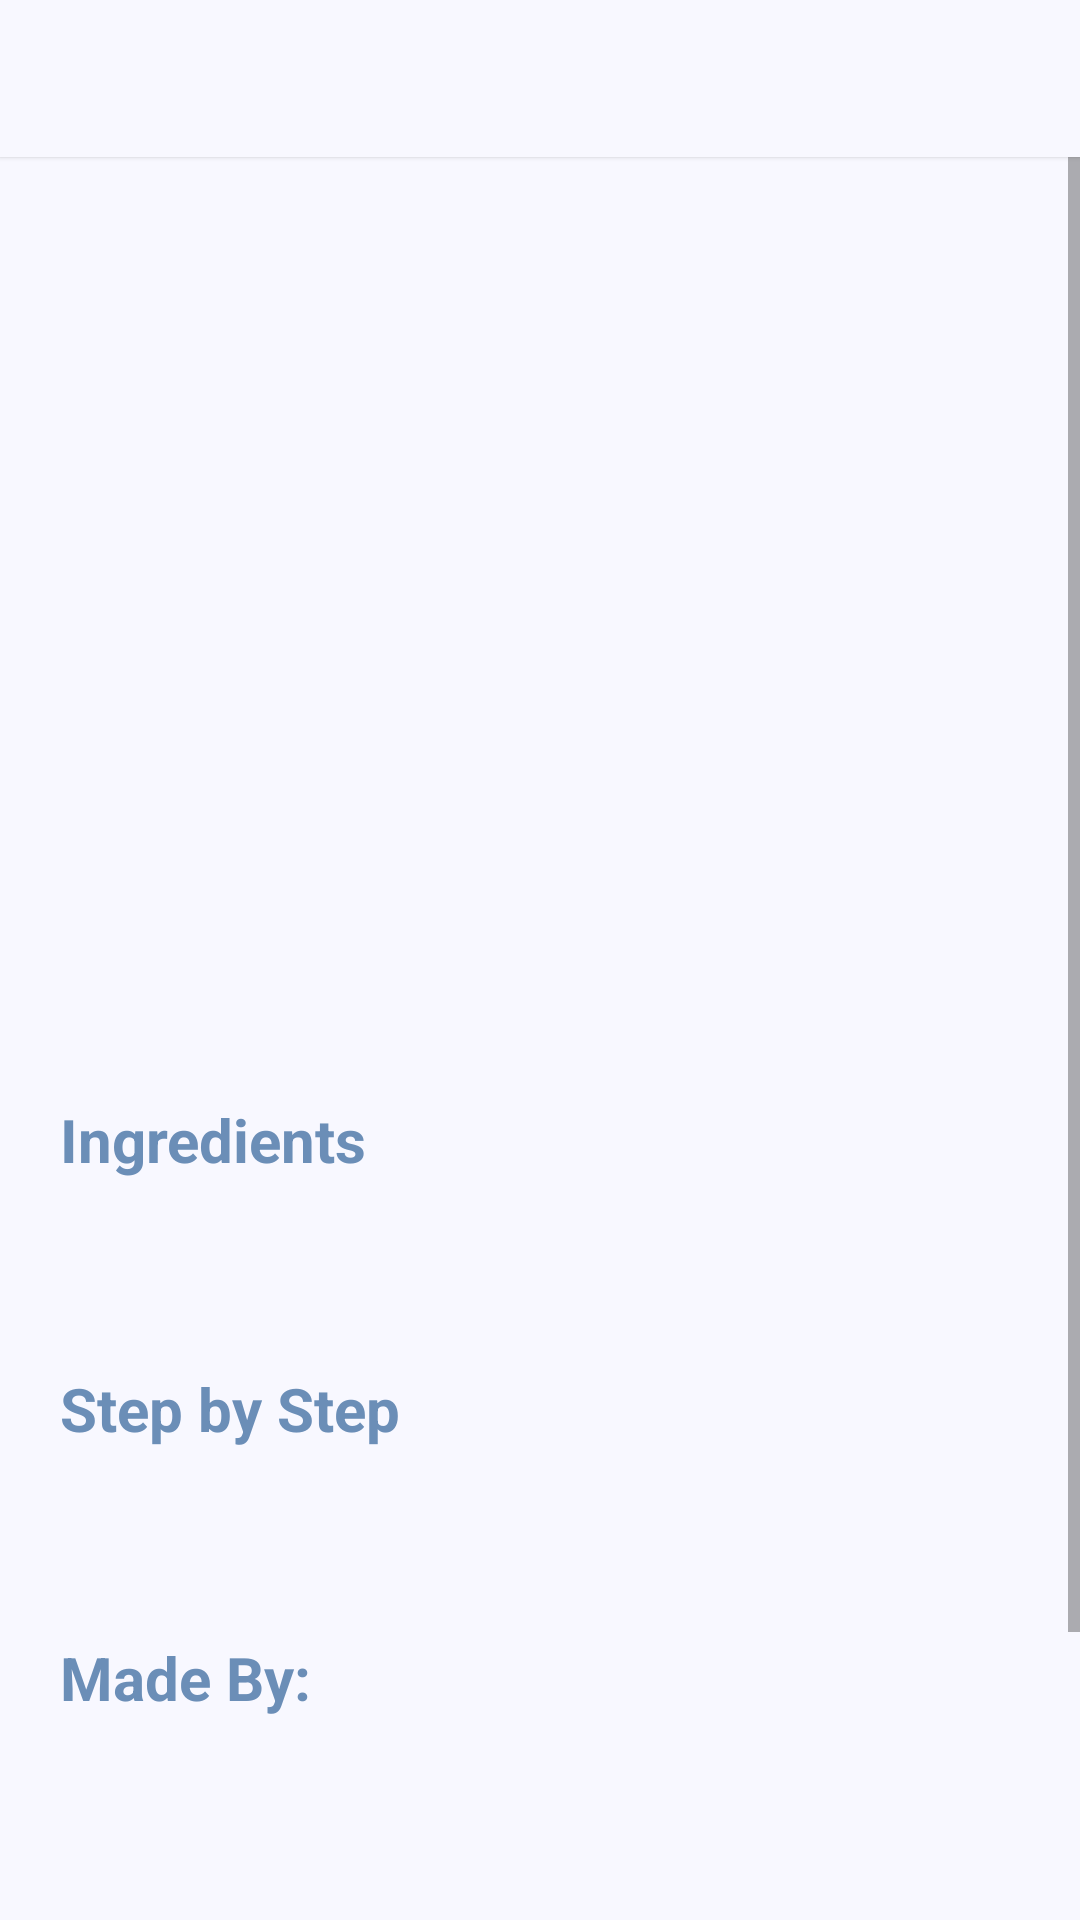

Android layout source for this screen:
<!-- AndroidManifest.xml: application theme Theme.MyRiccipii -->
<!-- res/layout/fragment_recipe_detail.xml -->
<?xml version="1.0" encoding="utf-8"?>
<FrameLayout xmlns:android="http://schemas.android.com/apk/res/android"
    xmlns:tools="http://schemas.android.com/tools"
    android:layout_width="match_parent"
    android:layout_height="match_parent"
    xmlns:app="http://schemas.android.com/apk/res-auto"
    android:background="@color/ghost_white"
    tools:context=".Recipes.RecipeDetailFragment">

    <LinearLayout
        android:layout_width="match_parent"
        android:layout_height="wrap_content"
        android:orientation="horizontal"
        android:background="@color/ghost_white"
        android:elevation="1dp">
        <ImageView
            android:id="@+id/detailBackBtn"
            android:layout_width="wrap_content"
            android:layout_height="50sp"
            android:paddingStart="10dp"
            android:paddingEnd="10dp"
            app:srcCompat="@drawable/ic_back_button_24"
            app:tint="@color/black" />

        <TextView
            android:id="@+id/headerDetailView"
            android:layout_width="wrap_content"
            android:layout_height="wrap_content"
            android:layout_gravity="center"
            android:layout_marginStart="5dp"
            android:gravity="left"
            android:text=""
            android:textSize="24sp"
            android:textStyle="bold"
            android:textColor="@color/blueIsh"
            android:padding="10dp"
            tools:ignore="RtlHardcoded" />
    </LinearLayout>

    <ScrollView
        android:layout_width="match_parent"
        android:layout_height="wrap_content"
        android:scrollbarStyle="insideOverlay">

        <LinearLayout
            android:layout_width="match_parent"
            android:layout_height="wrap_content"
            android:layout_marginLeft="10dp"
            android:layout_marginTop="50dp"
            android:layout_marginRight="10dp"
            android:orientation="vertical">

            <ImageView
                android:id="@+id/recipeDetailImg"
                android:layout_width="350dp"
                android:layout_height="200dp"
                android:layout_gravity="center"
                android:layout_marginTop="10dp"
                android:contentDescription="@string/image_holder"
                android:cropToPadding="true"
                android:padding="1dp"
                android:scaleType="centerCrop" />

            <TextView
                android:id="@+id/viewName"
                android:layout_width="match_parent"
                android:layout_height="wrap_content"
                android:layout_marginStart="5dp"
                android:layout_marginTop="10dp"
                android:layout_marginEnd="20dp"
                android:text=""
                android:paddingStart="5dp"
                android:paddingEnd="5dp"
                android:textAlignment="textStart"
                android:textColor="@color/blueIsh"
                android:textSize="25sp"
                android:textStyle="bold"
                tools:ignore="RtlSymmetry" />

            <TextView
                android:id="@+id/viewDesc"
                android:layout_width="match_parent"
                android:layout_height="wrap_content"
                android:layout_marginStart="5dp"
                android:layout_marginTop="10dp"
                android:layout_marginEnd="20dp"
                android:text=""
                android:paddingStart="5dp"
                android:paddingEnd="5dp"
                android:textAlignment="textStart"
                android:textColor="@color/black"
                android:textSize="17sp" />

            <TextView
                android:id="@+id/tv5"
                android:layout_width="match_parent"
                android:layout_height="wrap_content"
                android:layout_marginStart="5dp"
                android:layout_marginTop="30dp"
                android:layout_marginEnd="20dp"
                android:text="@string/ingredients_detail"
                android:paddingStart="5dp"
                android:paddingEnd="5dp"
                android:textAlignment="textStart"
                android:textColor="@color/blueIsh"
                android:textSize="20sp"
                android:textStyle="bold"
                tools:ignore="RtlSymmetry" />

            <TextView
                android:id="@+id/ingredientDetails"
                android:layout_width="match_parent"
                android:layout_height="wrap_content"
                android:layout_marginStart="5dp"
                android:layout_marginTop="10dp"
                android:layout_marginEnd="20dp"
                android:text=""
                android:paddingStart="5dp"
                android:paddingEnd="5dp"
                android:textAlignment="textStart"
                android:textColor="@color/black"
                android:textSize="17sp" />

            <TextView
                android:id="@+id/tv6"
                android:layout_width="match_parent"
                android:layout_height="wrap_content"
                android:layout_marginStart="5dp"
                android:layout_marginTop="30dp"
                android:layout_marginEnd="20dp"
                android:text="@string/step_by_step"
                android:paddingStart="5dp"
                android:paddingEnd="5dp"
                android:textAlignment="textStart"
                android:textColor="@color/blueIsh"
                android:textSize="20sp"
                android:textStyle="bold"
                tools:ignore="RtlSymmetry" />

            <TextView
                android:id="@+id/stepsDetails"
                android:layout_width="match_parent"
                android:layout_height="wrap_content"
                android:layout_marginStart="5dp"
                android:layout_marginTop="10dp"
                android:layout_marginEnd="20dp"
                android:text=""
                android:paddingStart="5dp"
                android:paddingEnd="5dp"
                android:textAlignment="textStart"
                android:textColor="@color/black"
                android:textSize="17sp" />

            <TextView
                android:id="@+id/viewMadeBy"
                android:layout_width="match_parent"
                android:layout_height="wrap_content"
                android:layout_marginStart="5dp"
                android:layout_marginTop="30dp"
                android:layout_marginEnd="20dp"
                android:text="@string/made_by"
                android:paddingStart="5dp"
                android:paddingEnd="5dp"
                android:textAlignment="textStart"
                android:textColor="@color/blueIsh"
                android:textSize="20sp"
                android:textStyle="bold"
                tools:ignore="RtlSymmetry" />

            <TextView
                android:id="@+id/madeByWhoTV"
                android:layout_width="match_parent"
                android:layout_height="wrap_content"
                android:layout_marginStart="5dp"
                android:layout_marginTop="10dp"
                android:layout_marginEnd="20dp"
                android:text=""
                android:paddingStart="5dp"
                android:paddingEnd="5dp"
                android:textAlignment="textStart"
                android:textColor="@color/black"
                android:textSize="15sp"
                android:layout_marginBottom="150dp"/>
        </LinearLayout>
    </ScrollView>


</FrameLayout>
<!-- resources referenced by this layout -->
<resources>
  <color name="black">#FF000000</color>
  <color name="blueIsh">#6B8EB7</color>
  <color name="ghost_white">#F8F8FF</color>
  <string name="image_holder">Image Holder</string>
  <string name="ingredients_detail">Ingredients</string>
  <string name="made_by">Made By:</string>
  <string name="step_by_step">Step by Step</string>
  <style name="Theme.MyRiccipii" parent="Theme.MaterialComponents.DayNight.DarkActionBar">
          
          <item name="colorPrimary">@color/purple_500</item>
          <item name="colorPrimaryVariant">@color/purple_700</item>
          <item name="colorOnPrimary">@color/white</item>
          
          <item name="colorSecondary">@color/teal_200</item>
          <item name="colorSecondaryVariant">@color/teal_700</item>
          <item name="colorOnSecondary">@color/black</item>
          
          <item name="android:statusBarColor" tools:targetApi="l">?attr/colorPrimaryVariant</item>
          
      </style>
  <color name="purple_500">#FF6200EE</color>
  <color name="purple_700">#FF3700B3</color>
  <color name="white">#FFFFFFFF</color>
  <color name="teal_200">#FF03DAC5</color>
  <color name="teal_700">#FF018786</color>
</resources>
